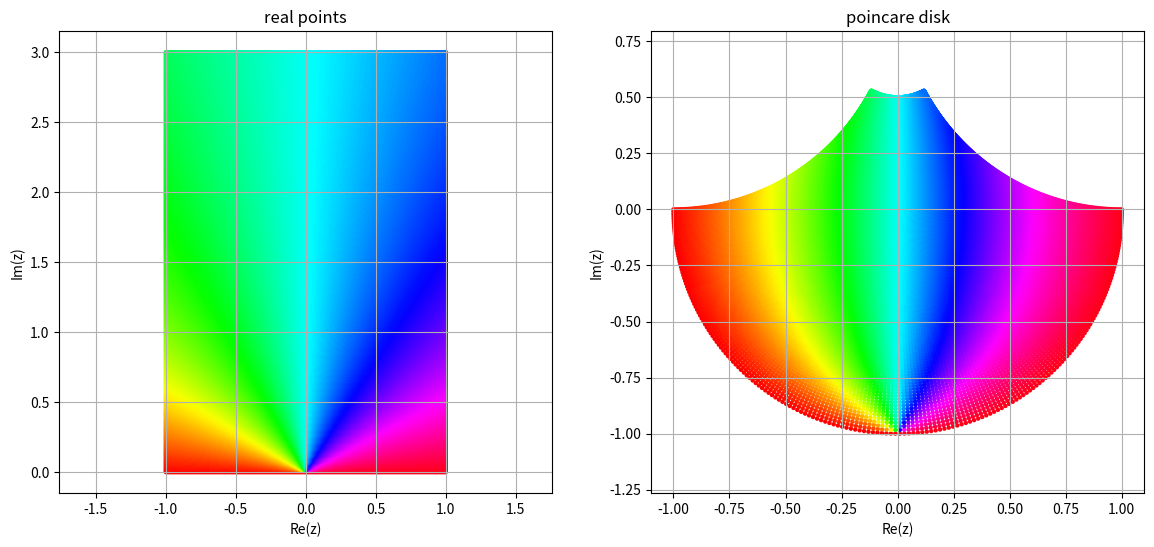

Reproduce this figure in Python.
import matplotlib.pyplot as plt
import numpy as np

u = np.linspace(-1, 1, 200)
v = np.linspace(0, 3, 360)
uu, vv = np.meshgrid(u, v)
z0 = uu + 1j * vv
z = (1j * z0 + 1) / (z0 + 1j)

T = np.arctan2(uu, vv)

plt.figure(figsize=(14, 6))
plt.subplot(1, 2, 1)
plt.scatter(uu, vv, c=T, s=10, lw=0, cmap='hsv')
plt.title('real points')
plt.xlabel('Re(z)')
plt.ylabel('Im(z)')
plt.axis('equal')
plt.grid(True)

plt.subplot(1, 2, 2)
plt.scatter(np.real(z), np.imag(z), c=T, s=10, lw=0, cmap='hsv')
plt.title('poincare disk')
plt.xlabel('Re(z)')
plt.ylabel('Im(z)')
plt.axis('equal')
plt.grid(True)
plt.show()
